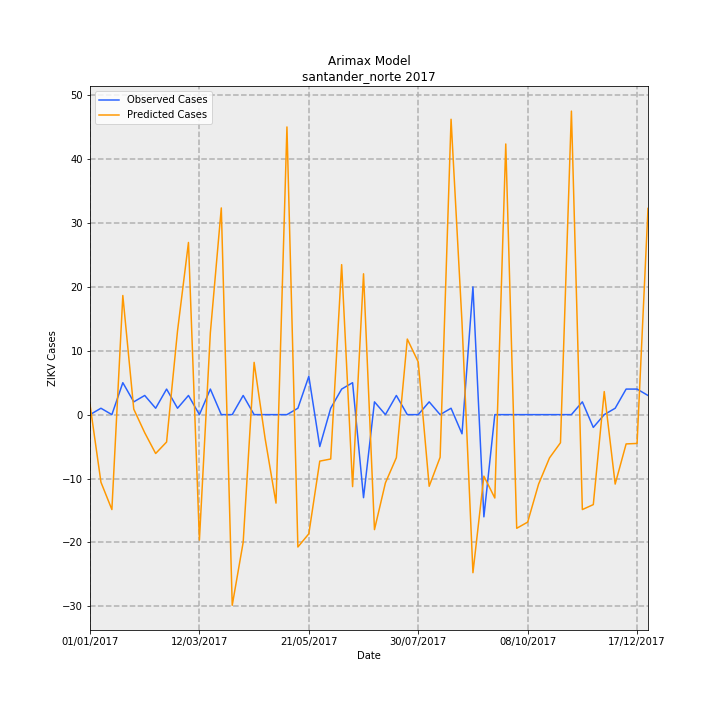

Source data for this figure (header and first rows):
Date, predictions_incidence, observed_incidence, Predicted Cases, Observed Cases, error
01/01/2017, 0.1158, 0.0, 1.57, 0.0, -1.57
08/01/2017, -0.7802, 0.07376, -10.58, 1, 11.58
15/01/2017, -1.096, 0.0, -14.86, 0.0, 14.86
22/01/2017, 1.376, 0.3688, 18.65, 5.0, -13.65
29/01/2017, 0.06324, 0.1475, 0.8573, 2, 1.143
05/02/2017, -0.2089, 0.2213, -2.832, 3, 5.832
12/02/2017, -0.4488, 0.07376, -6.084, 1, 7.084
19/02/2017, -0.3161, 0.295, -4.285, 4, 8.285
26/02/2017, 0.9675, 0.07376, 13.12, 1, -12.12
05/03/2017, 1.988, 0.2213, 26.95, 3, -23.95
12/03/2017, -1.448, 0.0, -19.63, 0.0, 19.63
19/03/2017, 0.9458, 0.295, 12.82, 4, -8.823
26/03/2017, 2.387, 0.0, 32.36, 0.0, -32.36
02/04/2017, -2.202, 0.0, -29.85, 0.0, 29.85
09/04/2017, -1.474, 0.2213, -19.98, 3, 22.98
16/04/2017, 0.6033, 0.0, 8.18, 0.0, -8.18
23/04/2017, -0.2715, 0.0, -3.681, 0.0, 3.681
30/04/2017, -1.022, 0.0, -13.85, 0.0, 13.85
07/05/2017, 3.322, 0.0, 45.03, 0.0, -45.03
14/05/2017, -1.528, 0.07376, -20.72, 1, 21.72
21/05/2017, -1.376, 0.4426, -18.65, 6, 24.65
28/05/2017, -0.5369, -0.3688, -7.279, -5.0, 2.279
04/06/2017, -0.5125, 0.07376, -6.948, 1, 7.948
11/06/2017, 1.732, 0.295, 23.48, 4, -19.48
18/06/2017, -0.8314, 0.3688, -11.27, 5.0, 16.27
25/06/2017, 1.626, -0.9589, 22.05, -13, -35.05
02/07/2017, -1.328, 0.1475, -18, 2, 20
09/07/2017, -0.7882, 0.0, -10.69, 0.0, 10.69
16/07/2017, -0.497, 0.2213, -6.739, 3, 9.739
23/07/2017, 0.8726, 0.0, 11.83, 0.0, -11.83
30/07/2017, 0.6084, 0.0, 8.248, 0.0, -8.248
06/08/2017, -0.8272, 0.1475, -11.21, 2, 13.21
13/08/2017, -0.4924, 0.0, -6.675, 0.0, 6.675
20/08/2017, 3.411, 0.07376, 46.24, 1, -45.24
27/08/2017, 1.064, -0.2213, 14.43, -3, -17.43
03/09/2017, -1.825, 1.475, -24.75, 20.0, 44.75
10/09/2017, -0.7102, -1.18, -9.629, -16, -6.371
17/09/2017, -0.9628, 0.0, -13.05, 0.0, 13.05
24/09/2017, 3.125, 0.0, 42.37, 0.0, -42.37
01/10/2017, -1.312, 0.0, -17.79, 0.0, 17.79
08/10/2017, -1.241, 0.0, -16.83, 0.0, 16.83
15/10/2017, -0.8024, 0.0, -10.88, 0.0, 10.88
22/10/2017, -0.4991, 0.0, -6.766, 0.0, 6.766
29/10/2017, -0.3246, 0.0, -4.4, 0.0, 4.4
05/11/2017, 3.505, 0.0, 47.52, 0.0, -47.52
12/11/2017, -1.096, 0.1475, -14.86, 2, 16.86
19/11/2017, -1.039, -0.1475, -14.09, -2, 12.09
26/11/2017, 0.2663, 0.0, 3.61, 0.0, -3.61
03/12/2017, -0.8019, 0.07376, -10.87, 1, 11.87
10/12/2017, -0.3383, 0.295, -4.586, 4, 8.586
17/12/2017, -0.3328, 0.295, -4.511, 4, 8.511
24/12/2017, 2.381, 0.2213, 32.28, 3, -29.28
